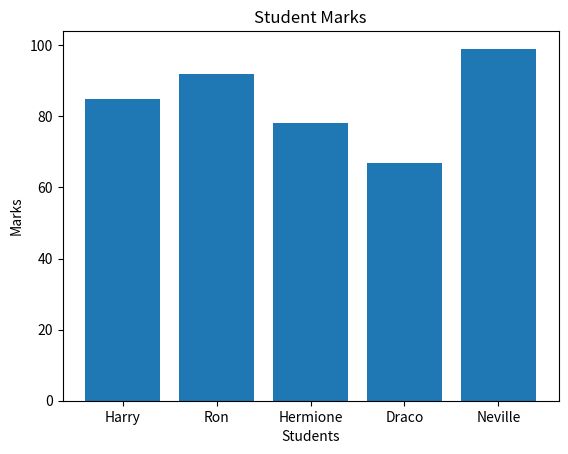

Generate this figure with matplotlib:
import matplotlib.pyplot as plt


# x=[1,2,3,4,5]
# y=[10,20,30,40,50]
# plt.plot(x,y)
#
# plt.title("Simple Graph")
# plt.xlabel("X-axis")
# plt.ylabel("Y-axis")
# plt.show()


students=["Harry", "Ron", "Hermione", "Draco", "Neville"]
marks=[85, 92, 78, 67, 99]


plt.bar(students, marks)
plt.xlabel("Students")
plt.ylabel("Marks")
plt.title("Student Marks")
plt.show()
